The GitHub repository LukitaFalensiaMarjan/Persentation_Coach contains a labelled image folder "gesture_rf" with 7 categories: gestur aktif, membelakangi, menunduk, pointing at slide, netral, tangan terlipat, tangan tersembunyi. Examples follow, each with its label.

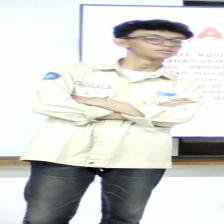
Label: tangan terlipat

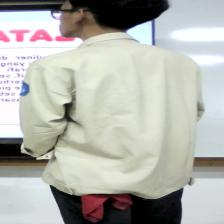
Label: membelakangi

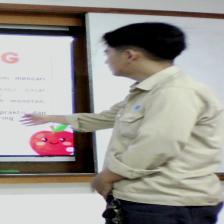
Label: pointing at slide

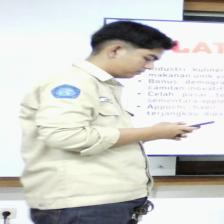
Label: menunduk

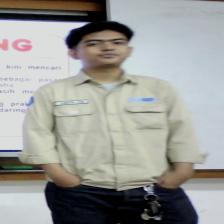
Label: tangan tersembunyi

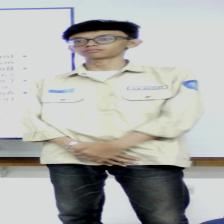
Label: netral
